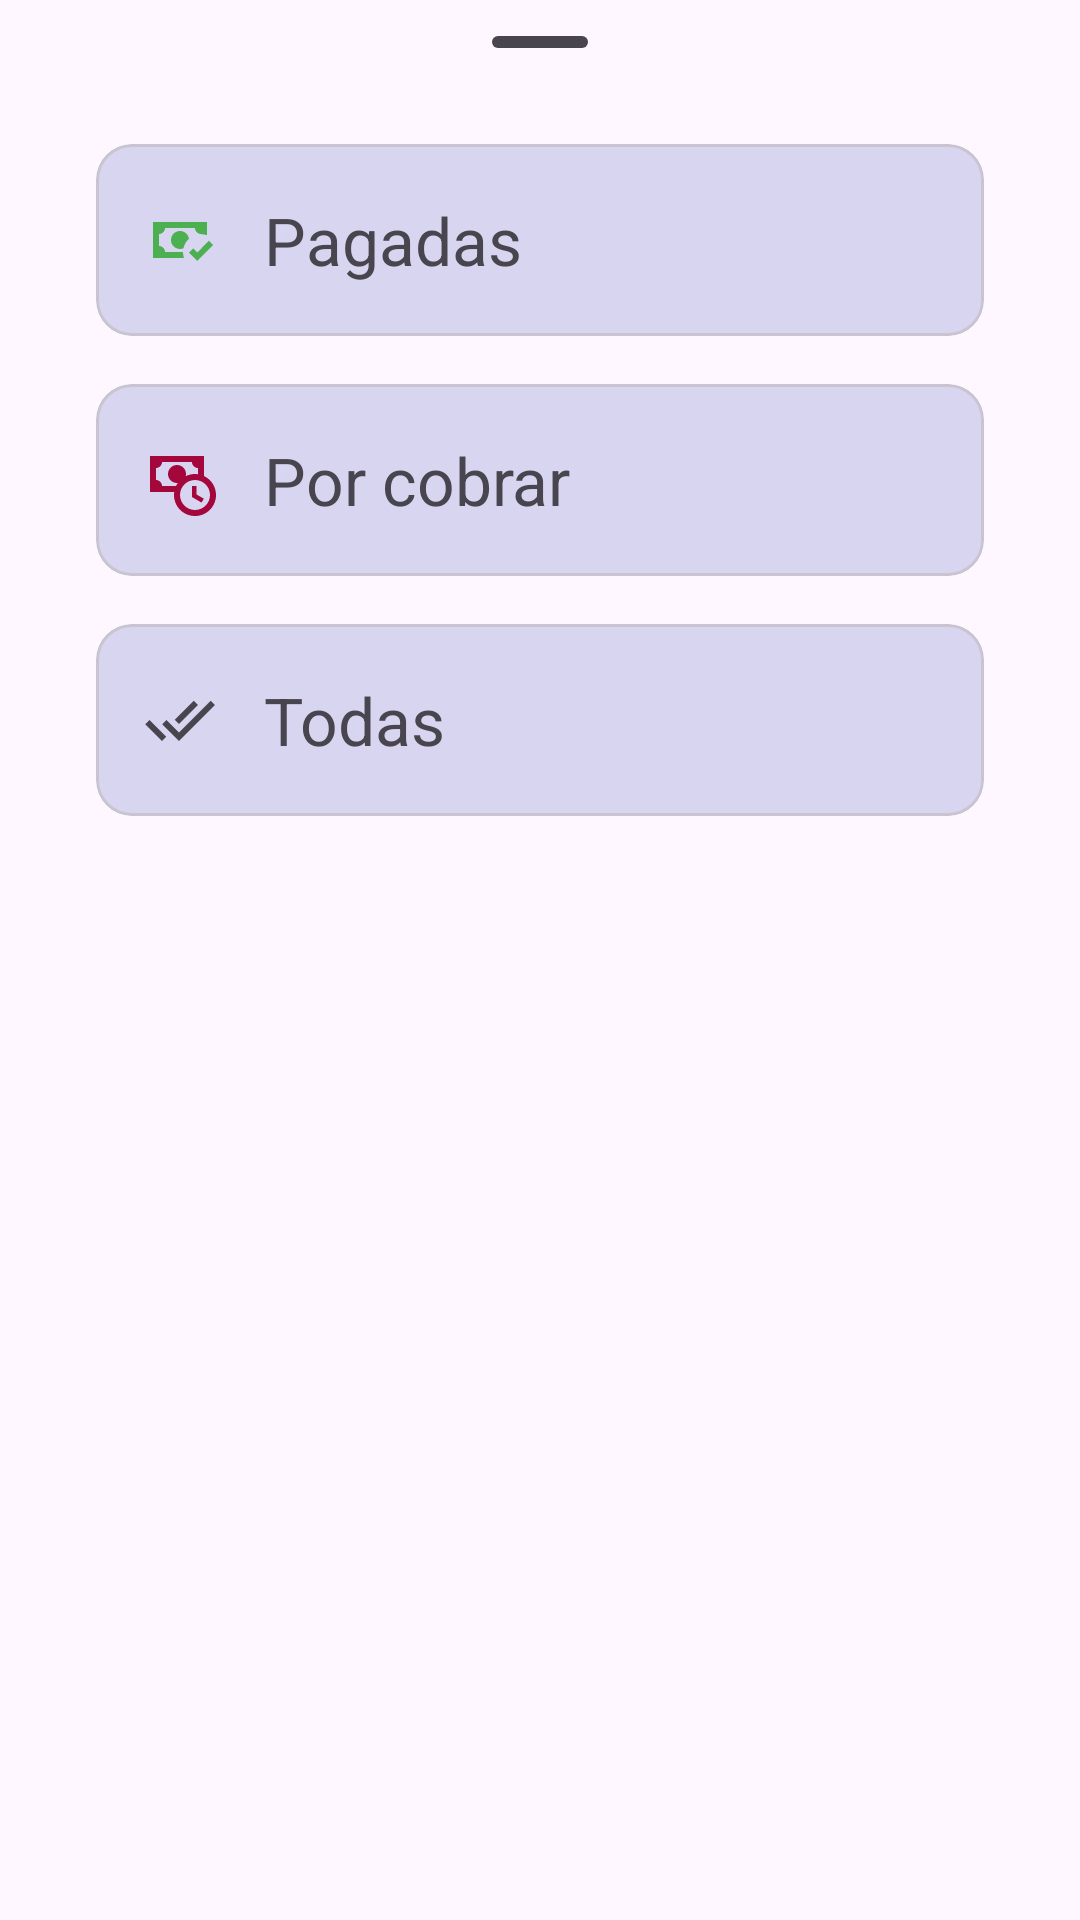

The Android layout XML behind this screen, and the referenced resources:
<!-- AndroidManifest.xml: application theme Theme.Transport -->
<!-- res/layout/layout_options_filter_bookings.xml -->
<?xml version="1.0" encoding="utf-8"?>
<androidx.constraintlayout.widget.ConstraintLayout xmlns:android="http://schemas.android.com/apk/res/android"
    android:layout_width="match_parent"
    android:layout_height="match_parent"
    xmlns:app="http://schemas.android.com/apk/res-auto"
    android:layout_marginBottom="32dp">

    <com.google.android.material.bottomsheet.BottomSheetDragHandleView
        android:id="@+id/bottomSheetDragHandleView"
        android:layout_width="match_parent"
        android:layout_height="wrap_content"
        app:layout_constraintEnd_toEndOf="parent"
        app:layout_constraintStart_toStartOf="parent"
        app:layout_constraintTop_toTopOf="parent" />

    <com.google.android.material.card.MaterialCardView
        android:id="@+id/card_paids"
        android:layout_width="0dp"
        android:layout_height="@dimen/dimen_button_sheet"
        android:layout_marginStart="32dp"
        android:layout_marginEnd="32dp"
        android:clickable="true"
        android:focusable="true"
        app:cardElevation="56dp"
        android:outlineSpotShadowColor="@color/transparent"
        android:outlineAmbientShadowColor="@color/transparent"
        app:layout_constraintEnd_toEndOf="parent"
        app:layout_constraintStart_toStartOf="parent"
        app:layout_constraintTop_toBottomOf="@+id/bottomSheetDragHandleView">

        <LinearLayout
            android:layout_width="match_parent"
            android:layout_height="match_parent"
            android:padding="8dp">

            <ImageButton
                android:layout_width="wrap_content"
                android:layout_height="wrap_content"
                android:layout_gravity="center"
                android:layout_marginStart="8dp"
                android:background="#00FFFFFF"
                android:src="@drawable/ic_paid_24" />

            <TextView
                android:layout_width="wrap_content"
                android:layout_height="wrap_content"
                android:layout_gravity="center"
                android:layout_marginStart="16dp"
                android:text="@string/text_bookings_paids"
                android:textSize="22sp" />
        </LinearLayout>
    </com.google.android.material.card.MaterialCardView>

    <com.google.android.material.card.MaterialCardView
        android:id="@+id/card_not_paids"
        android:layout_width="0dp"
        android:layout_height="@dimen/dimen_button_sheet"
        android:layout_marginStart="32dp"
        android:layout_marginTop="16dp"
        android:layout_marginEnd="32dp"
        android:clickable="true"
        android:focusable="true"
        app:cardElevation="56dp"
        android:outlineSpotShadowColor="@color/transparent"
        android:outlineAmbientShadowColor="@color/transparent"
        app:layout_constraintEnd_toEndOf="parent"
        app:layout_constraintStart_toStartOf="parent"
        app:layout_constraintTop_toBottomOf="@+id/card_paids">

        <LinearLayout
            android:layout_width="match_parent"
            android:layout_height="match_parent"
            android:padding="8dp">

            <ImageButton
                android:layout_width="wrap_content"
                android:layout_height="wrap_content"
                android:layout_gravity="center"
                android:layout_marginStart="8dp"
                android:background="#00FFFFFF"
                android:src="@drawable/ic_debt_24" />

            <TextView
                android:layout_width="wrap_content"
                android:layout_height="wrap_content"
                android:layout_gravity="center"
                android:layout_marginStart="16dp"
                android:text="@string/text_bookings_remainig"
                android:textSize="22sp" />
        </LinearLayout>
    </com.google.android.material.card.MaterialCardView>

    <com.google.android.material.card.MaterialCardView
        android:id="@+id/card_all"
        android:layout_width="0dp"
        android:layout_height="@dimen/dimen_button_sheet"
        android:layout_marginStart="32dp"
        android:layout_marginTop="16dp"
        android:layout_marginEnd="32dp"
        android:clickable="true"
        android:focusable="true"
        app:cardElevation="56dp"
        android:outlineSpotShadowColor="@color/transparent"
        android:outlineAmbientShadowColor="@color/transparent"
        app:layout_constraintEnd_toEndOf="parent"
        app:layout_constraintStart_toStartOf="parent"
        app:layout_constraintTop_toBottomOf="@+id/card_not_paids">

        <LinearLayout
            android:layout_width="match_parent"
            android:layout_height="match_parent"
            android:padding="8dp">

            <ImageButton
                android:layout_width="wrap_content"
                android:layout_height="wrap_content"
                android:layout_gravity="center"
                android:layout_marginStart="8dp"
                android:background="#00FFFFFF"
                android:src="@drawable/ic_done_all_24" />

            <TextView
                android:layout_width="wrap_content"
                android:layout_height="wrap_content"
                android:layout_gravity="center"
                android:layout_marginStart="16dp"
                android:text="@string/text_all"
                android:textSize="22sp" />
        </LinearLayout>
    </com.google.android.material.card.MaterialCardView>

</androidx.constraintlayout.widget.ConstraintLayout>
<!-- resources referenced by this layout -->
<resources>
  <color name="transparent">#00FFFFFF</color>
  <dimen name="dimen_button_sheet">64dp</dimen>
  <!-- drawable ic_debt_24 (drawable) -->
  <vector xmlns:android="http://schemas.android.com/apk/res/android"
      android:height="24dp"
      android:width="24dp"
      android:viewportWidth="24"
      android:viewportHeight="24">
      <path android:fillColor="#A3073C" android:pathData="M17.5 16.82L19.94 18.23L19.19 19.53L16 17.69V14H17.5V16.82M24 17C24 20.87 20.87 24 17 24S10 20.87 10 17C10 16.66 10.03 16.33 10.08 16H2V4H20V10.68C22.36 11.81 24 14.21 24 17M10.68 14C10.86 13.64 11.05 13.3 11.28 12.97C11.19 13 11.1 13 11 13C9.34 13 8 11.66 8 10S9.34 7 11 7 14 8.34 14 10C14 10.25 13.96 10.5 13.9 10.73C14.84 10.27 15.89 10 17 10C17.34 10 17.67 10.03 18 10.08V8C16.9 8 16 7.11 16 6H6C6 7.11 5.11 8 4 8V12C5.11 12 6 12.9 6 14H10.68M22 17C22 14.24 19.76 12 17 12S12 14.24 12 17 14.24 22 17 22 22 19.76 22 17Z" />
  </vector>
  <!-- drawable ic_done_all_24 (drawable) -->
  <vector android:height="24dp" android:tint="?attr/colorControlNormal"
      android:viewportHeight="24" android:viewportWidth="24"
      android:width="24dp" xmlns:android="http://schemas.android.com/apk/res/android">
      <path android:fillColor="@android:color/white" android:pathData="M18,7l-1.41,-1.41 -6.34,6.34 1.41,1.41L18,7zM22.24,5.59L11.66,16.17 7.48,12l-1.41,1.41L11.66,19l12,-12 -1.42,-1.41zM0.41,13.41L6,19l1.41,-1.41L1.83,12 0.41,13.41z"/>
  </vector>
  <!-- drawable ic_paid_24 (drawable) -->
  <vector xmlns:android="http://schemas.android.com/apk/res/android"
      android:height="24dp"
      android:width="24dp"
      android:viewportWidth="24"
      android:viewportHeight="24">
      <path android:fillColor="#4CAF50" android:pathData="M3 6V18H13.32C13.1 17.33 13 16.66 13 16H7C7 14.9 6.11 14 5 14V10C6.11 10 7 9.11 7 8H17C17 9.11 17.9 10 19 10V10.06C19.67 10.06 20.34 10.18 21 10.4V6H3M12 9C10.3 9.03 9 10.3 9 12C9 13.7 10.3 14.94 12 15C12.38 15 12.77 14.92 13.14 14.77C13.41 13.67 13.86 12.63 14.97 11.61C14.85 10.28 13.59 8.97 12 9M21.63 12.27L17.76 16.17L16.41 14.8L15 16.22L17.75 19L23.03 13.68L21.63 12.27Z" />
  </vector>
  <string name="text_all">Todas</string>
  <string name="text_bookings_paids">Pagadas</string>
  <string name="text_bookings_remainig">Por cobrar</string>
  <style name="Theme.Transport" parent="Theme.Material3.Light.NoActionBar">
          
          <item name="colorPrimary">@color/blue_base_normal</item>
          <item name="colorPrimaryVariant">@color/blue_base_dark</item>
          <item name="colorOnPrimary">@color/white</item>
          
          <item name="colorSecondary">@color/blue_base_ligth</item>
          <item name="colorSecondaryVariant">@color/yellow_base_dark</item>
          <item name="colorOnSecondary">@color/black</item>
          
          <item name="android:statusBarColor">?attr/colorPrimaryVariant</item>
          
      </style>
  <color name="blue_base_normal">#3F51B5</color>
  <color name="blue_base_dark">#303F9F</color>
  <color name="white">#FFFFFFFF</color>
  <color name="blue_base_ligth">#C5CAE9</color>
  <color name="yellow_base_dark">#FFEB3B</color>
  <color name="black">#FF000000</color>
</resources>
